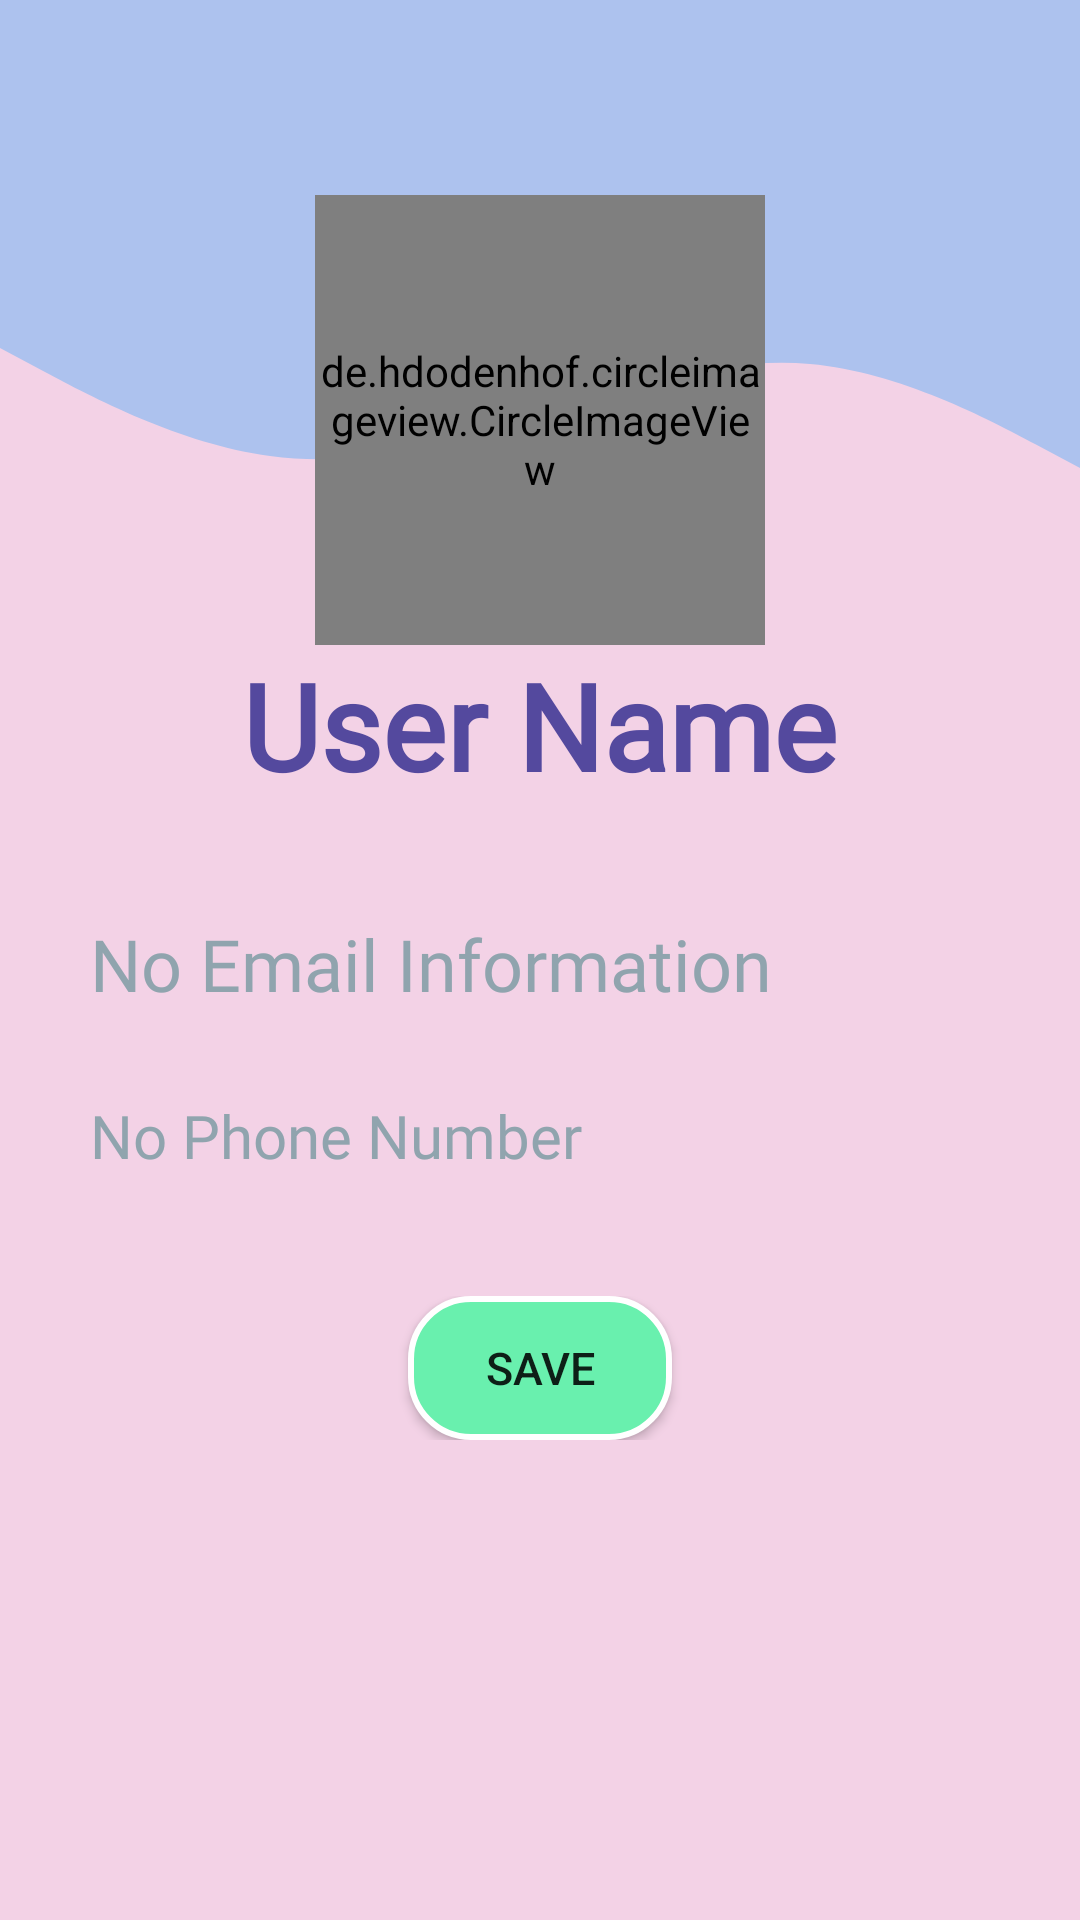

Android layout source for this screen:
<!-- AndroidManifest.xml: application theme AppTheme1 -->
<!-- res/layout/fragment_edit_profile.xml -->
<?xml version="1.0" encoding="utf-8"?>
<androidx.constraintlayout.widget.ConstraintLayout xmlns:android="http://schemas.android.com/apk/res/android"
    xmlns:app="http://schemas.android.com/apk/res-auto"
    xmlns:tools="http://schemas.android.com/tools"
    android:layout_width="match_parent"
    android:layout_height="match_parent"
    android:background="@color/colorUserPink1"

    app:layout_constraintBottom_toBottomOf="parent"
    app:layout_constraintEnd_toEndOf="parent"
    app:layout_constraintStart_toStartOf="parent"
    app:layout_constraintTop_toTopOf="parent"
    tools:context=".fragment.EditUserFragment">

    <View
        android:id="@+id/view"
        android:layout_width="match_parent"
        android:layout_height="100dp"
        android:background="@color/colorUserBlue2"
        tools:ignore="MissingConstraints" />

    <ImageView
        android:layout_width="match_parent"
        android:layout_height="100dp"
        android:layout_below="@+id/view"
        android:scaleType="fitStart"
        android:src="@drawable/ic_bg_wave_header2"
        app:layout_constraintTop_toBottomOf="@+id/view"
        tools:ignore="MissingConstraints"
        tools:layout_editor_absoluteX="0dp"
        tools:layout_editor_absoluteY="240dp" />

    <LinearLayout
        android:id="@+id/header"
        android:layout_width="match_parent"
        android:layout_height="match_parent"
        android:orientation="vertical">

        <LinearLayout
            android:layout_width="match_parent"
            android:layout_height="210dp"
            android:layout_marginTop="65dp"
            android:gravity="center"
            android:orientation="vertical"
            tools:ignore="MissingConstraints">

            <de.hdodenhof.circleimageview.CircleImageView
                android:id="@+id/edt_user_avatar"
                android:layout_width="150dp"
                android:layout_height="150dp"
                app:civ_border_color="@color/white"
                app:civ_border_width="2dp" />

            <TextView
                android:id="@+id/edt_user_name"
                android:layout_width="wrap_content"
                android:layout_height="60dp"
                android:layout_gravity="center"
                android:fontFamily="@font/josefinsans_semibold"
                android:text="User Name"
                android:textAllCaps="false"
                android:textColor="@color/colorUserPurple"
                android:textSize="40sp"
                android:textStyle="bold"
                android:maxLines="1"/>
        </LinearLayout>

        <TextView
            android:id="@+id/edt_user_mail"
            android:layout_width="300dp"
            android:layout_height="40dp"
            android:layout_marginLeft="30dp"
            android:layout_marginTop="30dp"
            android:drawableLeft="@drawable/ic_baseline_mail"
            android:drawablePadding="10dp"
            android:drawableTint="@color/colorUserBlack1"
            android:fontFamily="@font/latoregular"
            android:hint="No Email Information"
            android:textColor="@color/colorUserBlack"
            android:textColorHint="@color/colorBlueGrey"
            android:textSize="24sp" />

        <TextView
            android:id="@+id/edit_user_phone"
            android:layout_width="300dp"
            android:layout_height="wrap_content"
            android:layout_marginLeft="30dp"
            android:layout_marginTop="20dp"
            android:drawableLeft="@drawable/ic_contact_phone1"
            android:drawablePadding="10dp"
            android:drawableTint="@color/colorUserBlack1"
            android:fontFamily="@font/latoregular"
            android:hint="No Phone Number"
            android:textColor="@color/colorUserBlack"
            android:textColorHint="@color/colorBlueGrey"
            android:textSize="20sp"
            android:maxLines="1"/>
<LinearLayout
    android:layout_width="match_parent"
    android:layout_height="wrap_content"
    android:layout_marginTop="35dp"
    android:padding="5dp"
    android:gravity="right"
    android:orientation="vertical">
    <Button
        android:id="@+id/bt_save"
        android:layout_width="wrap_content"
        android:layout_height="wrap_content"
        android:padding="5dp"
        android:layout_gravity="center"
        android:background="@drawable/button_2"
        android:text="SAVE"
        android:textSize="15sp" />
    <ProgressBar
        android:id="@+id/progress_save"
        android:layout_width="wrap_content"
        android:layout_height="wrap_content"
        android:layout_marginTop="10dp"
        android:layout_gravity="center"
        android:visibility="gone"
        />
</LinearLayout>

    </LinearLayout>


</androidx.constraintlayout.widget.ConstraintLayout>
<!-- resources referenced by this layout -->
<resources>
  <color name="colorBlueGrey">#90A4AE</color>
  <color name="colorUserBlack">#1D2433</color>
  <color name="colorUserBlack1">#2d2942</color>
  <color name="colorUserBlue2">#ADC2ee</color>
  <color name="colorUserPink1">#f3d2e6</color>
  <color name="colorUserPurple">#54499e</color>
  <color name="white">#FFFFFF</color>
  <!-- drawable button_2 (drawable) -->
  <?xml version="1.0" encoding="utf-8"?>
  <shape xmlns:android="http://schemas.android.com/apk/res/android"
      android:shape="rectangle">
      <corners
          android:radius="20dp"/>
      <gradient
          android:startColor="@color/colorGreen1"
          android:endColor="@color/colorGreen1"/>
      <stroke
          android:width="2dp"
          android:color="@color/white"/>
  </shape>
  <!-- drawable ic_bg_wave_header2 (drawable) -->
  <vector xmlns:android="http://schemas.android.com/apk/res/android"
      android:width="1440dp"
      android:height="320dp"
      android:viewportWidth="1440"
      android:viewportHeight="320">
    <path
        android:pathData="M0,64L60,96C120,128 240,192 360,208C480,224 600,192 720,154.7C840,117 960,75 1080,85.3C1200,96 1320,160 1380,192L1440,224L1440,0L1380,0C1320,0 1200,0 1080,0C960,0 840,0 720,0C600,0 480,0 360,0C240,0 120,0 60,0L0,0Z"
        android:fillColor="#ADC2ee"/>
  </vector>
  <style name="AppTheme1" parent="Theme.AppCompat.Light.DarkActionBar">
          
          <item name="colorPrimary">@color/colorPrimary</item>
          <item name="colorPrimaryDark">@color/colorPrimaryDark</item>
          <item name="colorAccent">@color/colorAccent</item>
      </style>
  <color name="colorGreen1">#69F0AE</color>
  <color name="colorPrimary">#FFC0EF</color>
  <color name="colorPrimaryDark">#D079FF</color>
  <color name="colorAccent">#94DAEC</color>
</resources>
